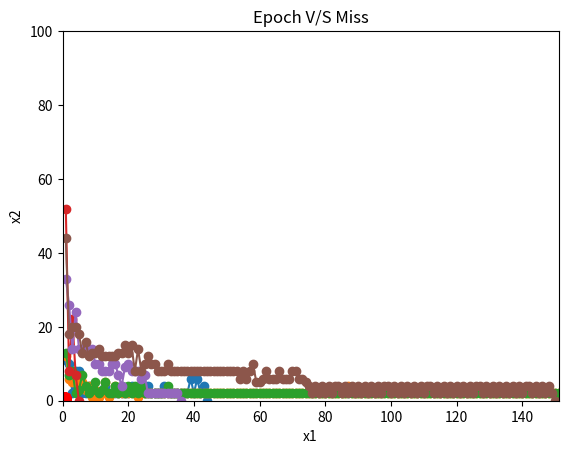

Write the Python code that produced this figure.
# [redacted]
# [redacted]

# importing libraries: random and matplotlib
# random: for generating random numbers, matplotlib: for plotting graphs
import random
import matplotlib.pyplot as plt

# generating optimal weights i.e. w randomly between mentioned range
w0 = random.uniform(-0.25,0.25) 
w1 = random.uniform(-1,1)
w2 = random.uniform(-1,1)
w = []
w.append(w0)
w.append(w1)
w.append(w2)

# generating w' randomly between mentioned range for carrying out PTA
wi0 = random.uniform(-1,1)
wi1 = random.uniform(-1,1)
wi2 = random.uniform(-1,1)
wi = []
wi.append(wi0)
wi.append(wi1)
wi.append(wi2)

# function for perceptron training algorithm
def PTA(experiment):
    
    print("Optimal weights before PTA i.e. w: ",w)
    print("Updated weights for carrying out PTA i.e. w': ",wi)
    T = []
    s = []
    s0 = []
    s1 = []
    d = []

# picking S= x1,...,xn vectors indepedently and uniformly at random in [-1,1]
# creating [1 x1 x2]  list corresponding to S collection  
    for p in range(experiment):
            T.append([])
            T[p].append(1)
            T[p].append(random.uniform(-1,1))
            T[p].append(random.uniform(-1,1))
 
# matrix multiplication - [1 x1 x2][w0 w1 w2]T with step activation function as u(.)
    for i in range(experiment):
           
            sum= (w[0]*T[i][0])+(w[1]*T[i][1])+(w[2]*T[i][2])     
            T[i].pop(0)
            s.append(T[i])
            if sum<0:
                d.append(0)   # collection of desired outputs = 0
                s0.append(T[i])  # collection of S0 vectors where S0 is subset of S
            else:
                d.append(1)     # collection of desired outputs = 1
                s1.append(T[i])  # collection of S1 vectors where S1 is subset of S
# d is collection of all desired outputs containing zeros and ones
    
#    print("S: ",s,"\r\nTotal vectors in S: ",len(s))
#    print("\r\nTotal vectors in S0: ",len(s0))
#    print("\r\nTotal vectors in S1: ",len(s1))

# plotting S1 and S0 collection of (x1,x2) vectors    
    for x in s1:
        x1 = x[0]
        x2 = x[1]
        plt.plot(x1,x2,'gs')
        
    for x in s0:
        x1 = x[0]
        x2 = x[1]
        plt.plot(x1,x2,'ro')

# plotting line: w0 + w1x1 + w2x2 = 0      
    m1 = (-w0-w2)/w1 # x-intercept for x1 
    m2 = (-w0+w2)/w1 # x-intercept for x2
    xline = [m1,m2]  
    yline = [1,-1]
    plt.title("Plot before PTA")
    plt.axis([-1, 1, -1, 1])
    plt.plot(xline,yline,'b-',lw=2)
    plt.xlabel('x1')
    plt.ylabel('x2')
    plt.show()
    
# red circles denote collection of S0 vectors(<0), green squares denote collection of S1 vectors(>=0)
    print("\r\nIndex-> Red = Class S0 ; Green = Class S1\r\n")

# creating Ti collection vectors of [1 x1 x2]    
    Ti = []
    for e in range(experiment):
        Ti.append([])
        Ti[e] = [1]+s[e]
    
    eta = [1,0.1,10] # training parameters (1, 0.1, 10)
    for n in range(3):
        misarray = []
        epocharray = []
        epoch = 0
        flag = 0
        sum = 0
        wii = []
# creating local copy of w' and storing in new weight variable (used for updating after every misclassfication) i.e. wu
        wu0 = wi0
        wu1 = wi1
        wu2 = wi2
        while(flag==0):
            mis = 0 # counter for misclassfications
# Perceptron Training Algorithm
            for e in range(experiment):
# matrix multiplication of [1 x1 x2] and wu weights
                sum = (wu0*Ti[e][0])+(wu1*Ti[e][1])+(wu2*Ti[e][2])
                if sum<0:
                    cal = 0 # if above result is less than 0, calculated o/p = 0
                else:
                    cal = 1 # if above result is greater than or equal to 0, calculated o/p = 1
                if (cal != d[e]):
                    mis = mis + 1 # if calculated o/p not equal to desired output for S(x1,x2) vector, then increment misclassfication
# update weights as per PTA if there is misclassfication
                    wu0 = wu0 + (eta[n]*(Ti[e][0])*(d[e]-cal))
                    wu1 = wu1 + (eta[n]*(Ti[e][1])*(d[e]-cal))
                    wu2 = wu2 + (eta[n]*(Ti[e][2])*(d[e]-cal))
            wii.append([])
            wii[epoch].append(wu0)
            wii[epoch].append(wu1)
            wii[epoch].append(wu2)
            epoch = epoch+1 #increment epoch number when all samples are fed in PTA
            misarray.append(mis) # array for getting range for misclassfication for plotting graph
            epocharray.append(epoch) # array for getting range for epoch for plotting graph
            
            if mis==0:
                flag = 1 # If misclassfication is zero that means our PTA has completed succesffully and comes out of while loop
            else:
                flag = 0

        print("Weights after first epoch i.e. w'' : ",wii[0]) # w'' after first epoch
        print("For eta = ",eta[n]," :")
        print("Total number of epochs required for convergence: ",epoch) # Total number of epochs
        print("Final weights: ",wii[epoch-1]) # Final weights where convergence is achieved
 
# plot for epoch v/s misclassfication for each eta and samples(100 and 1000)       
        plt.title("Epoch V/S Miss")
        plt.axis([0,epoch+1,0,100])
        plt.plot(epocharray,misarray,'o-')
        plt.show()
        
    return

print("------------Perceptron Training Algorithm with 100 samples-----------------\r\n")    
# passing 100 samples into PTA function
PTA(100)
print("------------Perceptron Training Algorithm with 1000 samples-----------------\r\n")   
# passing 1000 samples into PTA function
PTA(1000)



